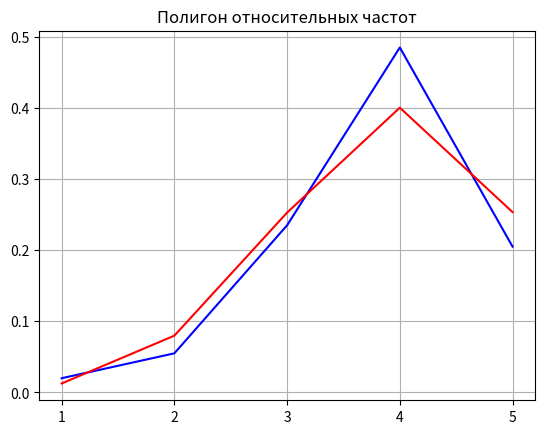

Write Python code to recreate this figure.
import math
import numpy as np
from collections import Counter
import matplotlib.pyplot as plt
import scipy.stats
from numpy import random
from matplotlib import ticker

def math_exp(x_i, w_i):
    M = 0.0
    for i in range(len(x_i)):
        M += x_i[i]*w_i[i]
    print(round(M, 6), " экспериментальное среднее")

def print_polygons(x_i, w_i, n, p):
    fig, ox = plt.subplots()
    ox.plot(x_i, w_i, 'b')
    ox.yaxis.set_major_locator(ticker.MultipleLocator(0.1))
    ox.xaxis.set_major_locator(ticker.MultipleLocator(1))

    teor_w_i = np.zeros(len(x_i))
    for i in range(len(x_i)):
        teor_w_i[i] = (math.comb(n, x_i[i]) * (p ** x_i[i]) * ((1 - p) ** (n - x_i[i])))
    ox.plot(x_i, teor_w_i, 'r')
    plt.title("Полигон относительных частот")
    plt.grid()

    plt.show()


# Выборка
#print("---------------Выборка неупорядоченная---------------")
_n = 5
selection = [4, 5, 4, 4, 2, 5, 4, 4, 4, 2,
            4, 3, 4, 4, 5, 4, 3, 2, 5, 4,
            4, 4, 4, 3, 4, 4, 3, 3, 4, 4,
            4, 4, 3, 5, 3, 5, 5, 5, 3, 4,
            5, 5, 4, 4, 4, 3, 3, 3, 4, 3,
            5, 3, 4, 3, 4, 4, 2, 4, 3, 2,
            4, 5, 3, 5, 3, 3, 5, 5, 4, 5,
            4, 3, 4, 4, 5, 3, 5, 4, 4, 3,
            5, 4, 3, 4, 1, 4, 4, 3, 2, 4,
            3, 4, 4, 4, 4, 3, 3, 4, 5, 3,
            4, 3, 4, 4, 5, 4, 3, 3, 5, 4,
            4, 3, 4, 1, 4, 4, 4, 3, 4, 1,
            5, 4, 4, 4, 5, 4, 4, 4, 5, 3,
            4, 4, 4, 4, 5, 3, 3, 5, 3, 3,
            4, 3, 4, 4, 4, 2, 4, 4, 2, 3,
            5, 4, 4, 1, 3, 5, 4, 5, 4, 4,
            5, 4, 5, 4, 4, 4, 4, 4, 4, 5,
            4, 5, 5, 3, 4, 4, 4, 2, 5, 5,
            4, 3, 3, 2, 5, 4, 3, 4, 4, 3,
            4, 4, 3, 5, 3, 4, 5, 2, 4, 5]
print(selection)

print("---------------Выборка упорядоченная---------------")
selection.sort()
print(selection)

print("Table 1.1")
#x -- значения без повторений
x = list(np.unique(selection))
print("x", x)

#n -- количество различных значений
count = Counter(selection)
n = list(count.values())
print("n", n, "sum n", sum(n))

#w -- относительные частоты
w = [0 for i in range(len(count))]
for i in range(len(count)):
    w[i] = n[i] / 200.0
print("w", w, "sum w", round(sum(w), 5))

#Мат ожидание
_m = 0.0
for i in range(len(x)):
    _m += x[i]*w[i]
#print("M", _m)

#оценка параметра р
#насколько я поняла, вывелось из M=n*p => p = M/n
_p = _m/_n
#print("оценка параметра р", _p)

#отрисовка полигонов по отн частотам и по вероятности p и параметру n
print_polygons(x, w, _n, _p)

#таблица 1.2
print("Table 1.2")
print("x", x)
print("w", w, "sum w", round(sum(w), 5))
#p*
teor_p_i = np.zeros(len(x))
for i in range(len(x)):
    teor_p_i[i] = round((math.comb(_n, x[i]) * (_p ** x[i]) * ((1 - _p) ** (_n - x[i]))), 5)
print("p*", teor_p_i, "sum", round(sum(teor_p_i), 5))

#|w_i - p*_i|
print("|w_i - p*_i|", abs(teor_p_i - w), "max", max(abs(teor_p_i - w)))

#N(p*-w)^2:p*
num = 200
Npw2p = [0 for i in range(len(x))]
for i in range(len(x)):
    Npw2p[i] = round((num * (teor_p_i[i] - w[i])**2) / teor_p_i[i], 5)
print("N(p*-w)^2:p*", Npw2p, "sum", round(sum(Npw2p), 5))

# Число интервалов по формуле Стерджеса
m = 1 + int(math.log2(num))

# Шаг
h = (selection[199] - selection[0]) / m

#проверка с помощью критерия хи-квадрат

hi_sq = round(sum(Npw2p), 5)
print("хи-квадрат ", hi_sq)

# число степеней свободы l
l = m - 2
alpha = 0.05  # уровень значимости

if l == 4:
    crit_meaning_hi = 9.5
if l == 5:
    crit_meaning_hi = 11.1
if l == 6:
    crit_meaning_hi = 12.6
if l == 7:
    crit_meaning_hi = 14.1
if l == 8:
    crit_meaning_hi = 15.5

#print(crit_meaning_hi)

if hi_sq <= crit_meaning_hi:
    print(f"{hi_sq} <= {crit_meaning_hi} Гипотеза НЕ ПРОТИВОРЕЧИТ экспериментальным данным")
else:
    print(f"{hi_sq} > {crit_meaning_hi} Гипотеза ПРОТИВОРЕЧИТ экспериментальным данным")
